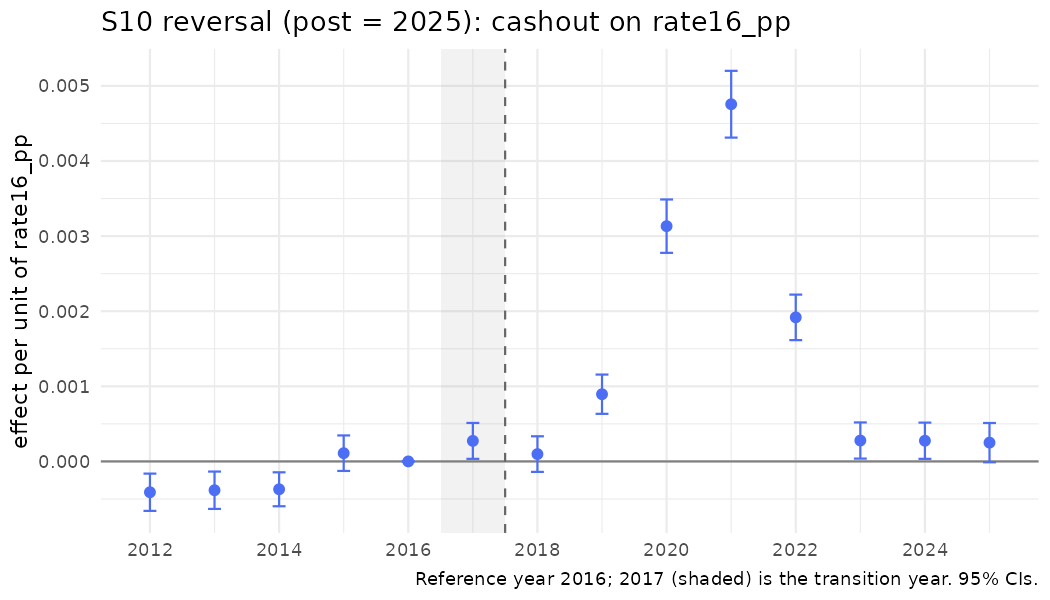

Data behind this chart, as committed beside it:
year, coef, se, strategy, outcome, spec_id, treat
2012, -0.0004104, 0.0001266, S10, cashout, S10_rate16_pp, rate16_pp
2013, -0.0003837, 0.0001268, S10, cashout, S10_rate16_pp, rate16_pp
2014, -0.000371, 0.0001153, S10, cashout, S10_rate16_pp, rate16_pp
2015, 0.0001096, 0.0001205, S10, cashout, S10_rate16_pp, rate16_pp
2016, 0, 0, S10, cashout, S10_rate16_pp, rate16_pp
2017, 0.0002733, 0.0001219, S10, cashout, S10_rate16_pp, rate16_pp
2018, 9.75522372724792e-05, 0.000121, S10, cashout, S10_rate16_pp, rate16_pp
2019, 0.000895, 0.0001334, S10, cashout, S10_rate16_pp, rate16_pp
2020, 0.003132, 0.0001813, S10, cashout, S10_rate16_pp, rate16_pp
2021, 0.004756, 0.0002268, S10, cashout, S10_rate16_pp, rate16_pp
2022, 0.001918, 0.0001546, S10, cashout, S10_rate16_pp, rate16_pp
2023, 0.0002783, 0.0001228, S10, cashout, S10_rate16_pp, rate16_pp
2024, 0.0002754, 0.0001231, S10, cashout, S10_rate16_pp, rate16_pp
2025, 0.0002502, 0.0001335, S10, cashout, S10_rate16_pp, rate16_pp
